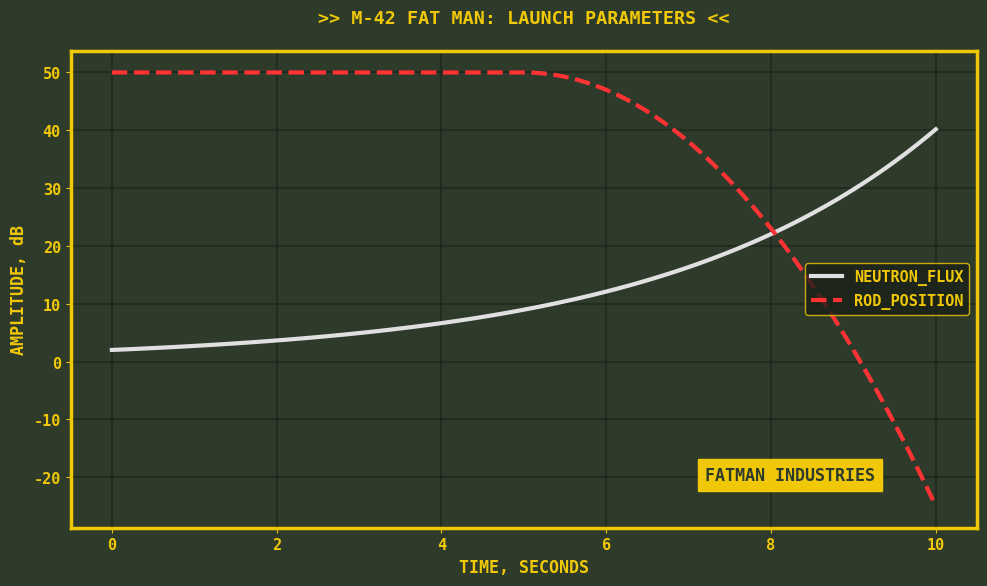

Write the Python code that produced this figure.
import matplotlib.pyplot as plt
import numpy as np
from cycler import cycler

# --- Global Color Palette (Military Spec) ---
ammo_crate_green = '#2e3b2b'  # Dark Olive Drab (Matte background)
stencil_yellow = '#f0c808'    # Warning Label Yellow
chalk_white = '#e0e0e0'       # Faded white (for main data)
danger_red = '#ff3333'        # Critical Levels
engraved_black = '#1a2118'    # Dark grid (looks like grooves in metal)

def apply_fatman_theme():
    plt.rcParams.update({
        # Backgrounds (Matte Metal)
        'figure.facecolor': ammo_crate_green,
        'axes.facecolor': ammo_crate_green,
        'savefig.facecolor': ammo_crate_green,
        
        # Typography (Stencil/Warning Style)
        'font.family': 'monospace',
        'font.weight': 'bold',        # Bold text mimics stencils
        'font.size': 11,
        'text.color': stencil_yellow,
        'axes.labelcolor': stencil_yellow,
        'axes.titlecolor': stencil_yellow,
        'xtick.color': stencil_yellow,
        'ytick.color': stencil_yellow,
        
        # The Grid (Engraved Look)
        # We make the grid DARKER than the background
        'axes.grid': True,
        'grid.color': engraved_black,
        'grid.linestyle': '-',
        'grid.linewidth': 1.5,
        'grid.alpha': 0.6,
        
        # Borders (Heavy Industrial)
        'axes.edgecolor': stencil_yellow,
        'axes.linewidth': 2.5,
        'axes.spines.top': True,     # Boxed in like a crate
        'axes.spines.right': True,
        
        # Data Lines (Chalk & Paint)
        'lines.linewidth': 3.0,
        'axes.prop_cycle': cycler(color=[chalk_white, danger_red, stencil_yellow])
    })

# --- Demo: Critical Mass Simulation ---
apply_fatman_theme()

# Generate Data
x = np.linspace(0, 10, 100)
neutron_flux = 2 * np.exp(0.3 * x)          # Exponential growth
control_rod = 50 * np.ones_like(x)          # Flat line
control_rod[50:] = 50 - 3 * (x[50:] - 5)**2 # Rods dropping

fig, ax = plt.subplots(figsize=(10, 6))

# Plot
ax.plot(x, neutron_flux, label='NEUTRON_FLUX')
ax.plot(x, control_rod, label='ROD_POSITION', linestyle='--')

# Styling
ax.set_title(">> M-42 FAT MAN: LAUNCH PARAMETERS <<", fontweight='bold', pad=20)
ax.set_xlabel("TIME, SECONDS", fontweight='bold', fontsize=12)
ax.set_ylabel("AMPLITUDE, dB", fontweight='bold', fontsize=12)

# "Stencil" Box Annotation
# This looks like a spray-painted warning on the side of the bomb
ax.text(0.7, 0.1, "FATMAN INDUSTRIES", 
        transform=ax.transAxes, 
        fontsize=12, color=ammo_crate_green, fontweight='bold',
        bbox=dict(facecolor=stencil_yellow, edgecolor=stencil_yellow, boxstyle='square,pad=0.4'))

# Legend (Dark background to pop against the olive)
legend = ax.legend(frameon=True, loc='center right')
frame = legend.get_frame()
frame.set_facecolor(engraved_black)
frame.set_edgecolor(stencil_yellow)

plt.tight_layout()
plt.show()
